Run: headless pygame with SDL's dummy video driver; simulated clock (each Clock.tick advances the game by its frame time, no real sleeping); random seed 0; keys injected as events and as key.get_pressed() state; no mouse input.
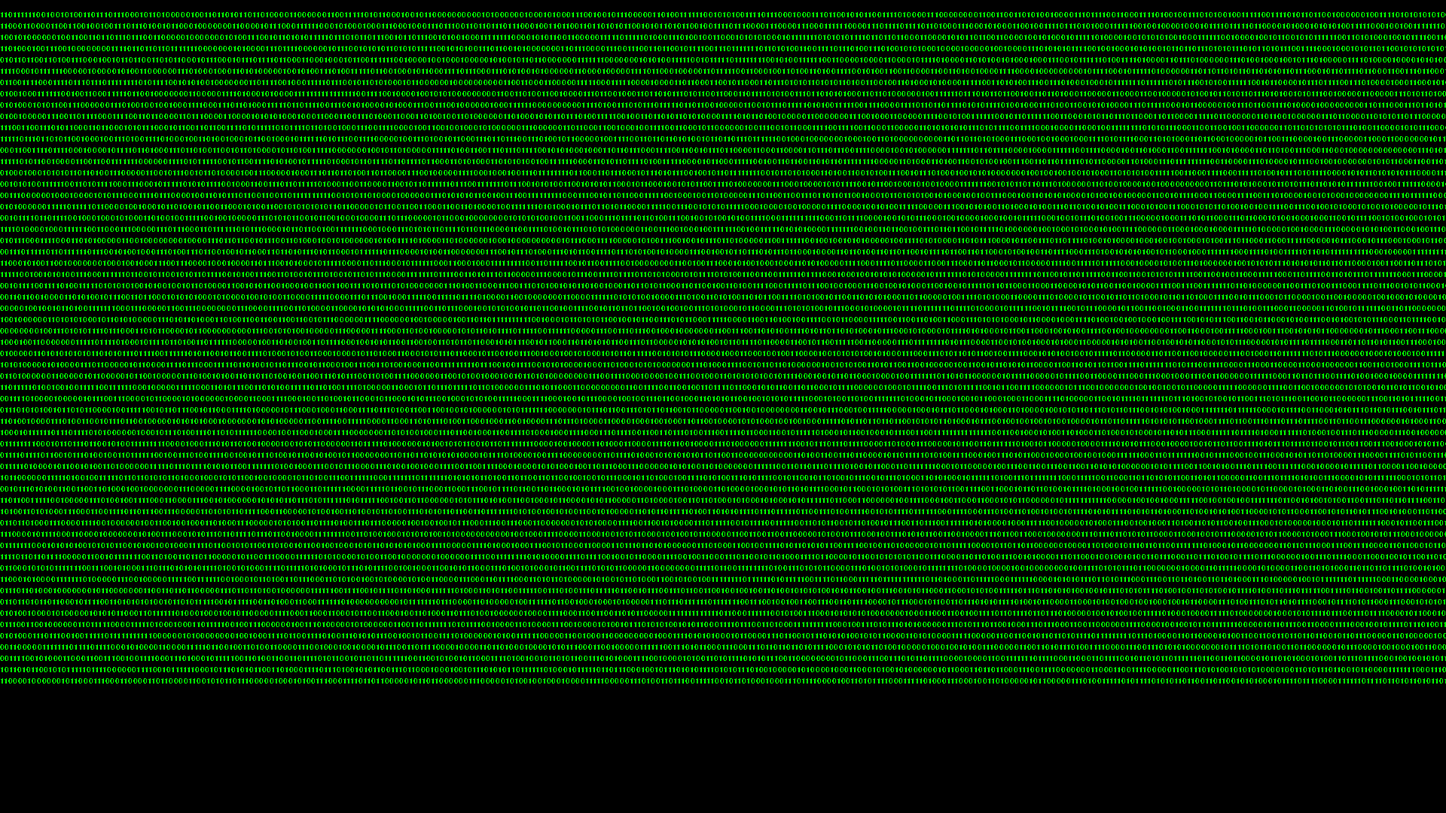
Frame 1 of 4 · flips 1–60 · no input
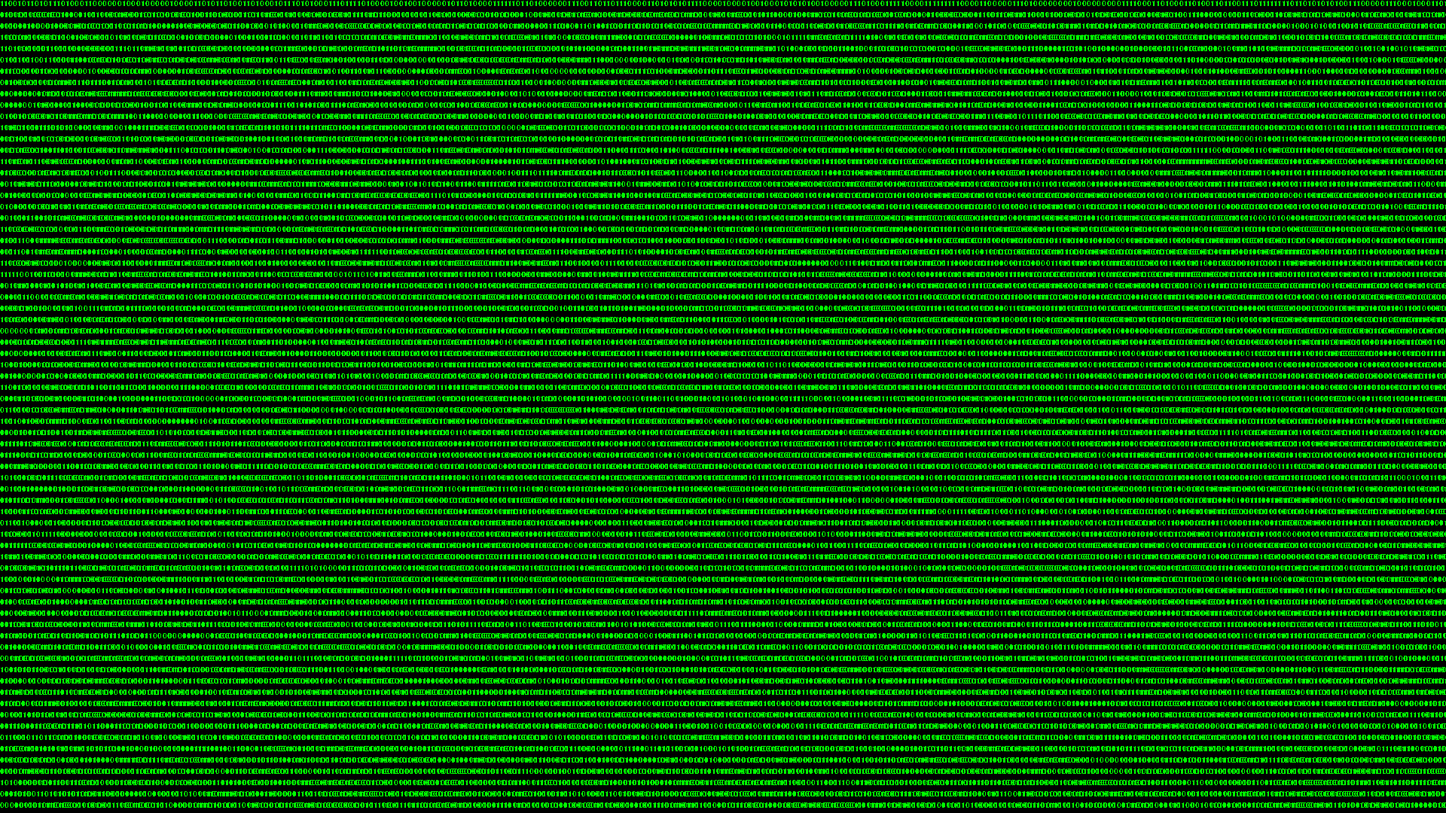
Frame 2 of 4 · flips 61–180 · tapped SPACE, RETURN · held RIGHT (→), D
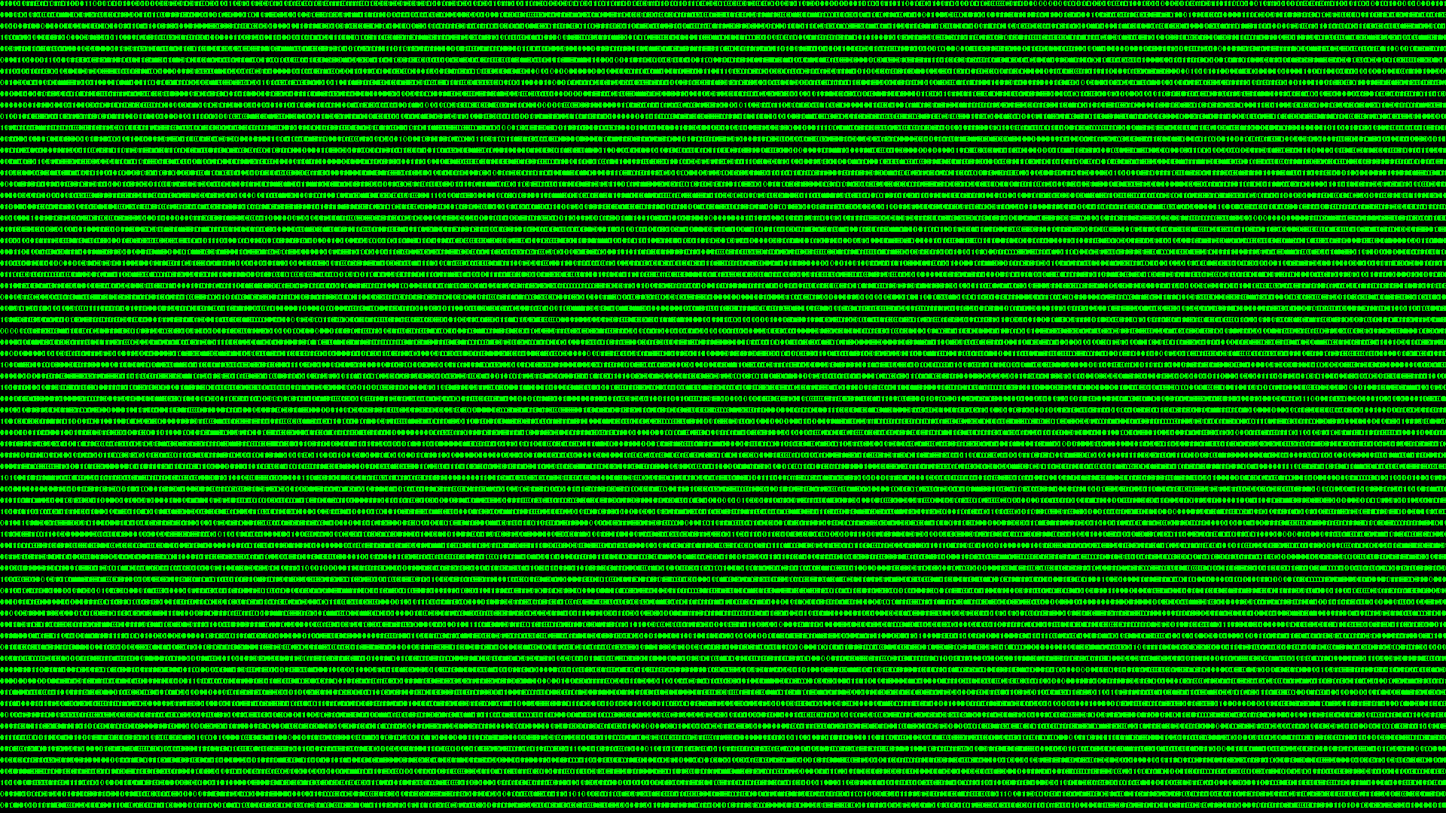
Frame 3 of 4 · flips 181–300 · held DOWN (↓), S
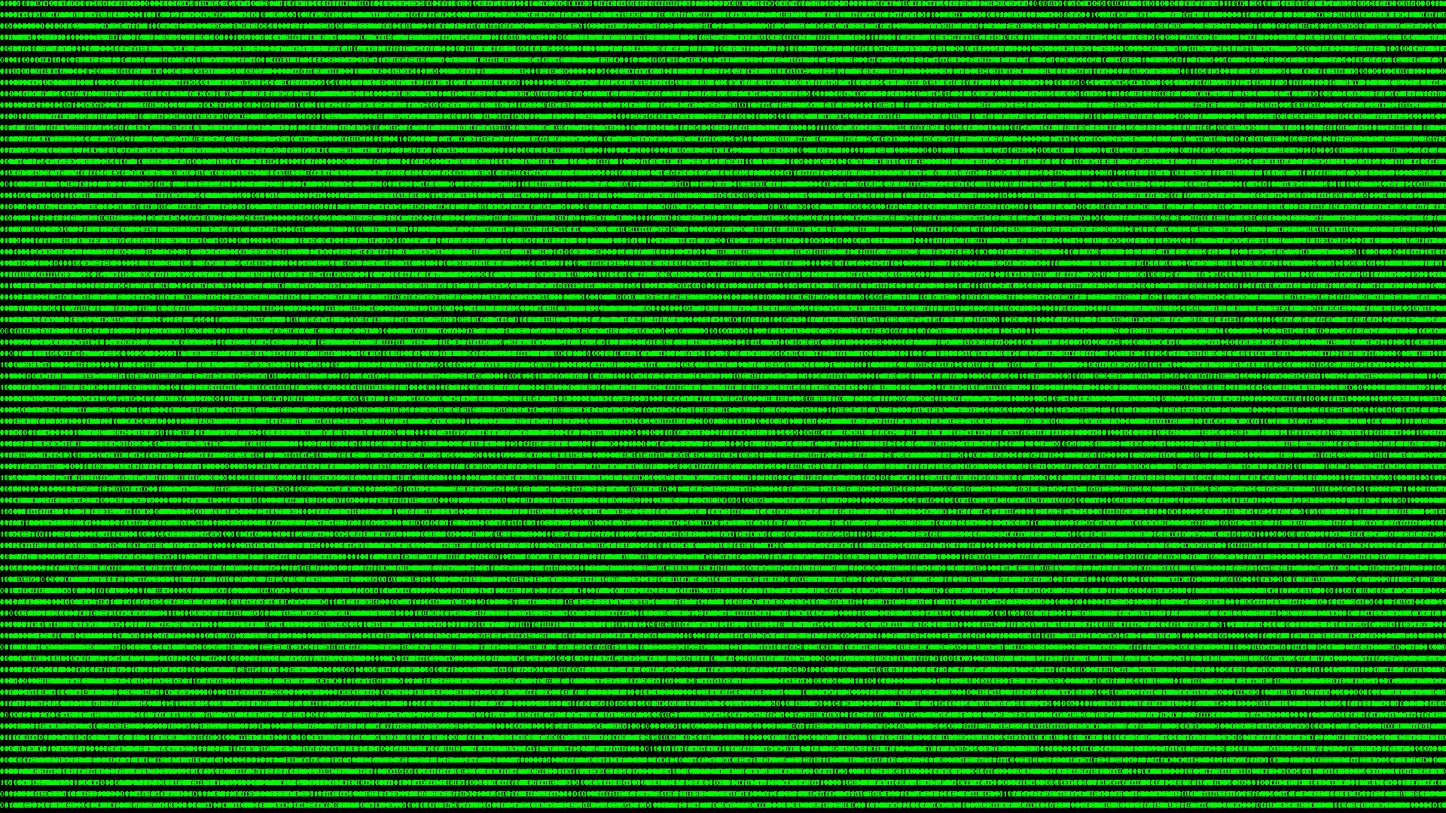
Frame 4 of 4 · flips 301–420 · held LEFT (←), A, UP (↑), W

The pygame program that drew these frames:

import pygame
import random

pygame.init()

scherm = pygame.display.set_mode((1920 ,1080))
klok = pygame.time.Clock()

rood = (255,0,0)
oranje = (255,80,0)
geel = (255,255,0)
groen = (0,255,0)
turquise = (0,255,255)
blauw = (0,0,255)
paars = (255,0,255)
wit = (255,255,255)
minderwit = (200,200,200)
grijs = (100,100,100)
donkergrijs = (50,50,50)
zwart = (0,0,0)

shift = stop = rij = False
kleur = groen
grootte = 15
teller = 0

def display(i):
    string = ""
    for j in range(30 * grootte):
        getal = random.randint(0,1)
        string += str(getal)
    tekst = font.render(string, False, kleur)
    scherm.blit(tekst, (0, i * grootte))


while True:
    font = pygame.font.SysFont(pygame.font.get_default_font(), grootte)

    if rij:
        scherm.fill(zwart)
    klok.tick(10)


    for event in pygame.event.get():
        if event.type == pygame.KEYDOWN:
            if event.key == pygame.K_RSHIFT:
                shift = True
            if shift:
                
                if event.key == pygame.K_1:
                    kleur = groen
                if event.key == pygame.K_2:
                    kleur = rood
                if event.key == pygame.K_3:
                    kleur = blauw
                if event.key == pygame.K_4:
                    kleur = oranje
                if event.key == pygame.K_5:
                    kleur = paars
                if event.key == pygame.K_6:
                    kleur = geel
                if event.key == pygame.K_7:
                    kleur = turquise
                if event.key == pygame.K_8:
                    kleur = grijs
                if event.key == pygame.K_9:
                    kleur = wit
                if event.key == pygame.K_0:
                    stop = not stop
                if event.key == pygame.K_UP:
                    if grootte < 30:
                        grootte += 1
                if event.key == pygame.K_DOWN:
                    if grootte > 5:
                        grootte -= 1
                if event.key == pygame.K_MINUS:
                    rij = not rij
                

        
        if event.type == pygame.KEYUP:
            if event.key == pygame.K_F9:
                shift = False

    if not stop:
        if rij:
            for i in range(10 * grootte):
                display(i)
        else:
            if teller < 7 * grootte:
                teller += 1
            else:
                teller = 0
            display(teller)

        
    pygame.display.flip()
